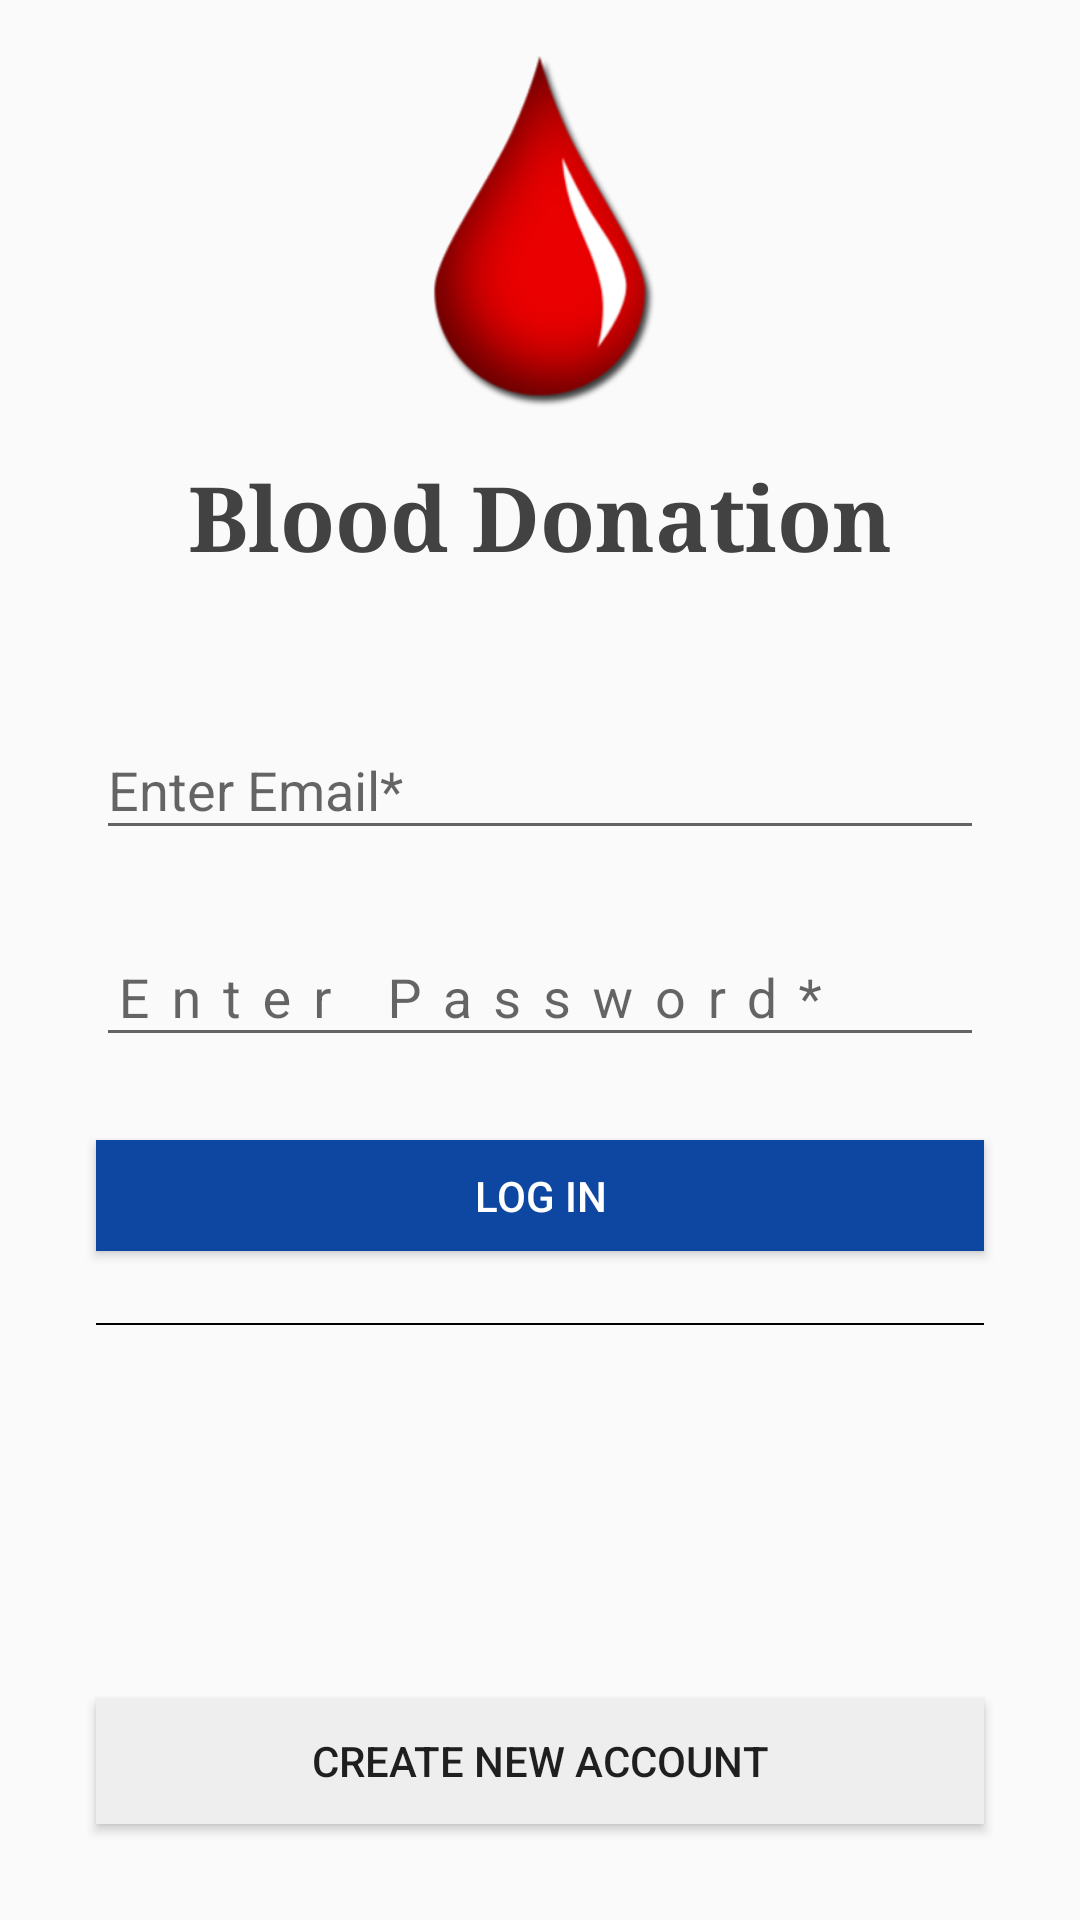

Here is an Android app screen rendered from its layout file. Give the layout XML and the strings, colors and styles it references.
<!-- AndroidManifest.xml: application theme AppTheme -->
<!-- res/layout/activity_login.xml -->
<?xml version="1.0" encoding="utf-8"?>
<android.support.constraint.ConstraintLayout xmlns:android="http://schemas.android.com/apk/res/android"
    xmlns:app="http://schemas.android.com/apk/res-auto"
    xmlns:tools="http://schemas.android.com/tools"
    android:layout_width="match_parent"
    android:layout_height="match_parent"
    android:background="#FAFAFA"
    tools:context=".LoginActivity">

    <ImageView
        android:id="@+id/imageView5"
        android:layout_width="120dp"
        android:layout_height="120dp"
        android:layout_marginEnd="8dp"
        android:layout_marginStart="8dp"
        android:layout_marginTop="16dp"
        android:src="@drawable/blood"
        app:layout_constraintEnd_toEndOf="parent"
        app:layout_constraintStart_toStartOf="parent"
        app:layout_constraintTop_toTopOf="parent" />

    <TextView
        android:id="@+id/textView3"

        android:layout_width="wrap_content"
        android:layout_height="44dp"
        android:layout_marginEnd="32dp"
        android:layout_marginStart="32dp"
        android:layout_marginTop="16dp"
        android:fontFamily="serif"
        android:text="Blood Donation"
        android:textColor="@color/cardview_dark_background"
        android:textSize="30sp"
        android:textStyle="bold"
        app:layout_constraintEnd_toEndOf="parent"
        app:layout_constraintHorizontal_bias="0.502"
        app:layout_constraintStart_toStartOf="parent"
        app:layout_constraintTop_toBottomOf="@+id/imageView5" />

    <android.support.design.widget.TextInputLayout
        android:id="@+id/pin"
        android:layout_width="0dp"
        android:layout_height="60dp"
        android:layout_marginEnd="32dp"
        android:layout_marginStart="32dp"
        android:layout_marginTop="104dp"
        app:layout_constraintEnd_toEndOf="parent"
        app:layout_constraintHorizontal_bias="0.0"
        app:layout_constraintStart_toStartOf="parent"
        app:layout_constraintTop_toBottomOf="@+id/textView3">


        <android.support.design.widget.TextInputEditText
            android:layout_width="match_parent"
            android:id="@+id/pin1"

            android:layout_height="wrap_content"
            android:hint="Enter Password*"
            android:inputType="textPassword"
            android:letterSpacing="0.4"
           />
    </android.support.design.widget.TextInputLayout>


    <Button
        android:id="@+id/update"
        android:layout_width="0dp"
        android:layout_height="37dp"
        android:layout_marginEnd="32dp"
        android:layout_marginStart="32dp"
        android:layout_marginTop="20dp"
        android:background="@color/colorPrimaryDark"
        android:text="Log in"
        android:textColor="#ffffff"
        app:layout_constraintEnd_toEndOf="parent"
        app:layout_constraintHorizontal_bias="0.0"
        app:layout_constraintStart_toStartOf="parent"
        app:layout_constraintTop_toBottomOf="@+id/pin" />

    <android.support.design.widget.TextInputLayout
        android:id="@+id/email"
        android:layout_width="0dp"
        android:layout_height="61dp"
        android:layout_marginBottom="8dp"
        android:layout_marginEnd="32dp"
        android:layout_marginStart="32dp"
        android:layout_marginTop="36dp"
        app:layout_constraintBottom_toTopOf="@+id/pin"
        app:layout_constraintEnd_toEndOf="parent"
        app:layout_constraintHorizontal_bias="0.0"
        app:layout_constraintStart_toStartOf="parent"
        app:layout_constraintTop_toBottomOf="@+id/textView3"
        app:layout_constraintVertical_bias="1.0">

        <android.support.design.widget.TextInputEditText
            android:layout_width="match_parent"
            android:id="@+id/email1"

            android:layout_height="wrap_content"
            android:hint="Enter Email*"
            android:inputType="textEmailAddress" />
    </android.support.design.widget.TextInputLayout>

    <Button
        android:id="@+id/create"
        android:layout_width="0dp"
        android:layout_height="42dp"
        android:layout_marginBottom="32dp"
        android:layout_marginEnd="32dp"
        android:layout_marginStart="32dp"
        android:layout_marginTop="24dp"
        android:background="#EEEEEE"
        android:text="Create new Account"
        app:layout_constraintBottom_toBottomOf="parent"
        app:layout_constraintEnd_toEndOf="parent"
        app:layout_constraintHorizontal_bias="0.0"
        app:layout_constraintStart_toStartOf="parent"
        app:layout_constraintTop_toBottomOf="@+id/update"
        app:layout_constraintVertical_bias="1.0" />

    <View
        android:id="@+id/view"
        android:layout_width="0dp"
        android:layout_height="0.5dp"
        android:layout_marginEnd="32dp"
        android:layout_marginStart="32dp"
        android:layout_marginTop="24dp"
        android:background="#000000"
        app:layout_constraintEnd_toEndOf="parent"
        app:layout_constraintStart_toStartOf="parent"
        app:layout_constraintTop_toBottomOf="@+id/update" />
</android.support.constraint.ConstraintLayout>
<!-- resources referenced by this layout -->
<resources>
  <color name="colorPrimaryDark">#0D47A1</color>
  <!-- drawable blood: png bitmap (drawable, 22998 bytes) -->
  <style name="AppTheme" parent="Theme.AppCompat.Light.DarkActionBar">
          
          <item name="colorPrimary">@color/colorPrimary</item>
          <item name="colorPrimaryDark">@color/colorPrimaryDark</item>
          <item name="colorAccent">@color/colorAccent</item>
      </style>
  <color name="colorPrimary">#0D47A1</color>
  <color name="colorAccent">#D50000</color>
</resources>
